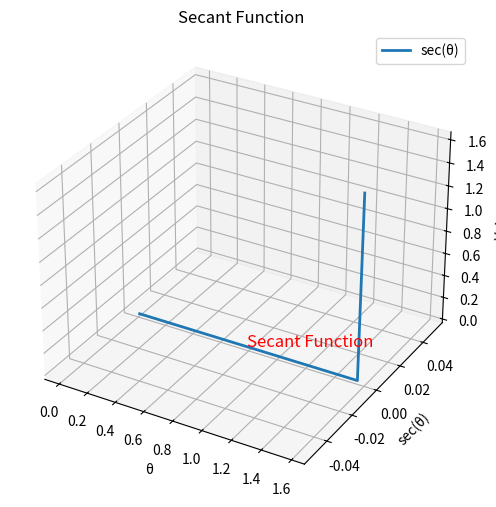

Recreate this plot in Python.
import numpy as np
import sympy as sp
import matplotlib.pyplot as plt
from mpl_toolkits.mplot3d import Axes3D

# Step 1: Generate a range of angles
angles = np.linspace(0.01, np.pi / 2, 100)  # 100 angles from 0.01 to π/2

# Step 2: Calculate Secant Values using SymPy
sec_values = [1 / sp.cos(angle) for angle in angles]

# Step 3: Data Visualization
fig = plt.figure(figsize=(10, 6))
ax = fig.add_subplot(111, projection='3d')

# Plot the secant values
ax.plot(angles, [0] * len(sec_values), sec_values, label='sec(θ)', linewidth=2)

# Customize the plot
ax.set_xlabel('θ')
ax.set_ylabel('sec(θ)')
ax.set_zlabel('Value')
ax.set_title('Secant Function')
ax.legend()

# Add creative elements (e.g., annotation)
ax.text(np.pi / 4, 0, 3, "Secant Function", color='red', fontsize=12)

# Show the plot
plt.show()
